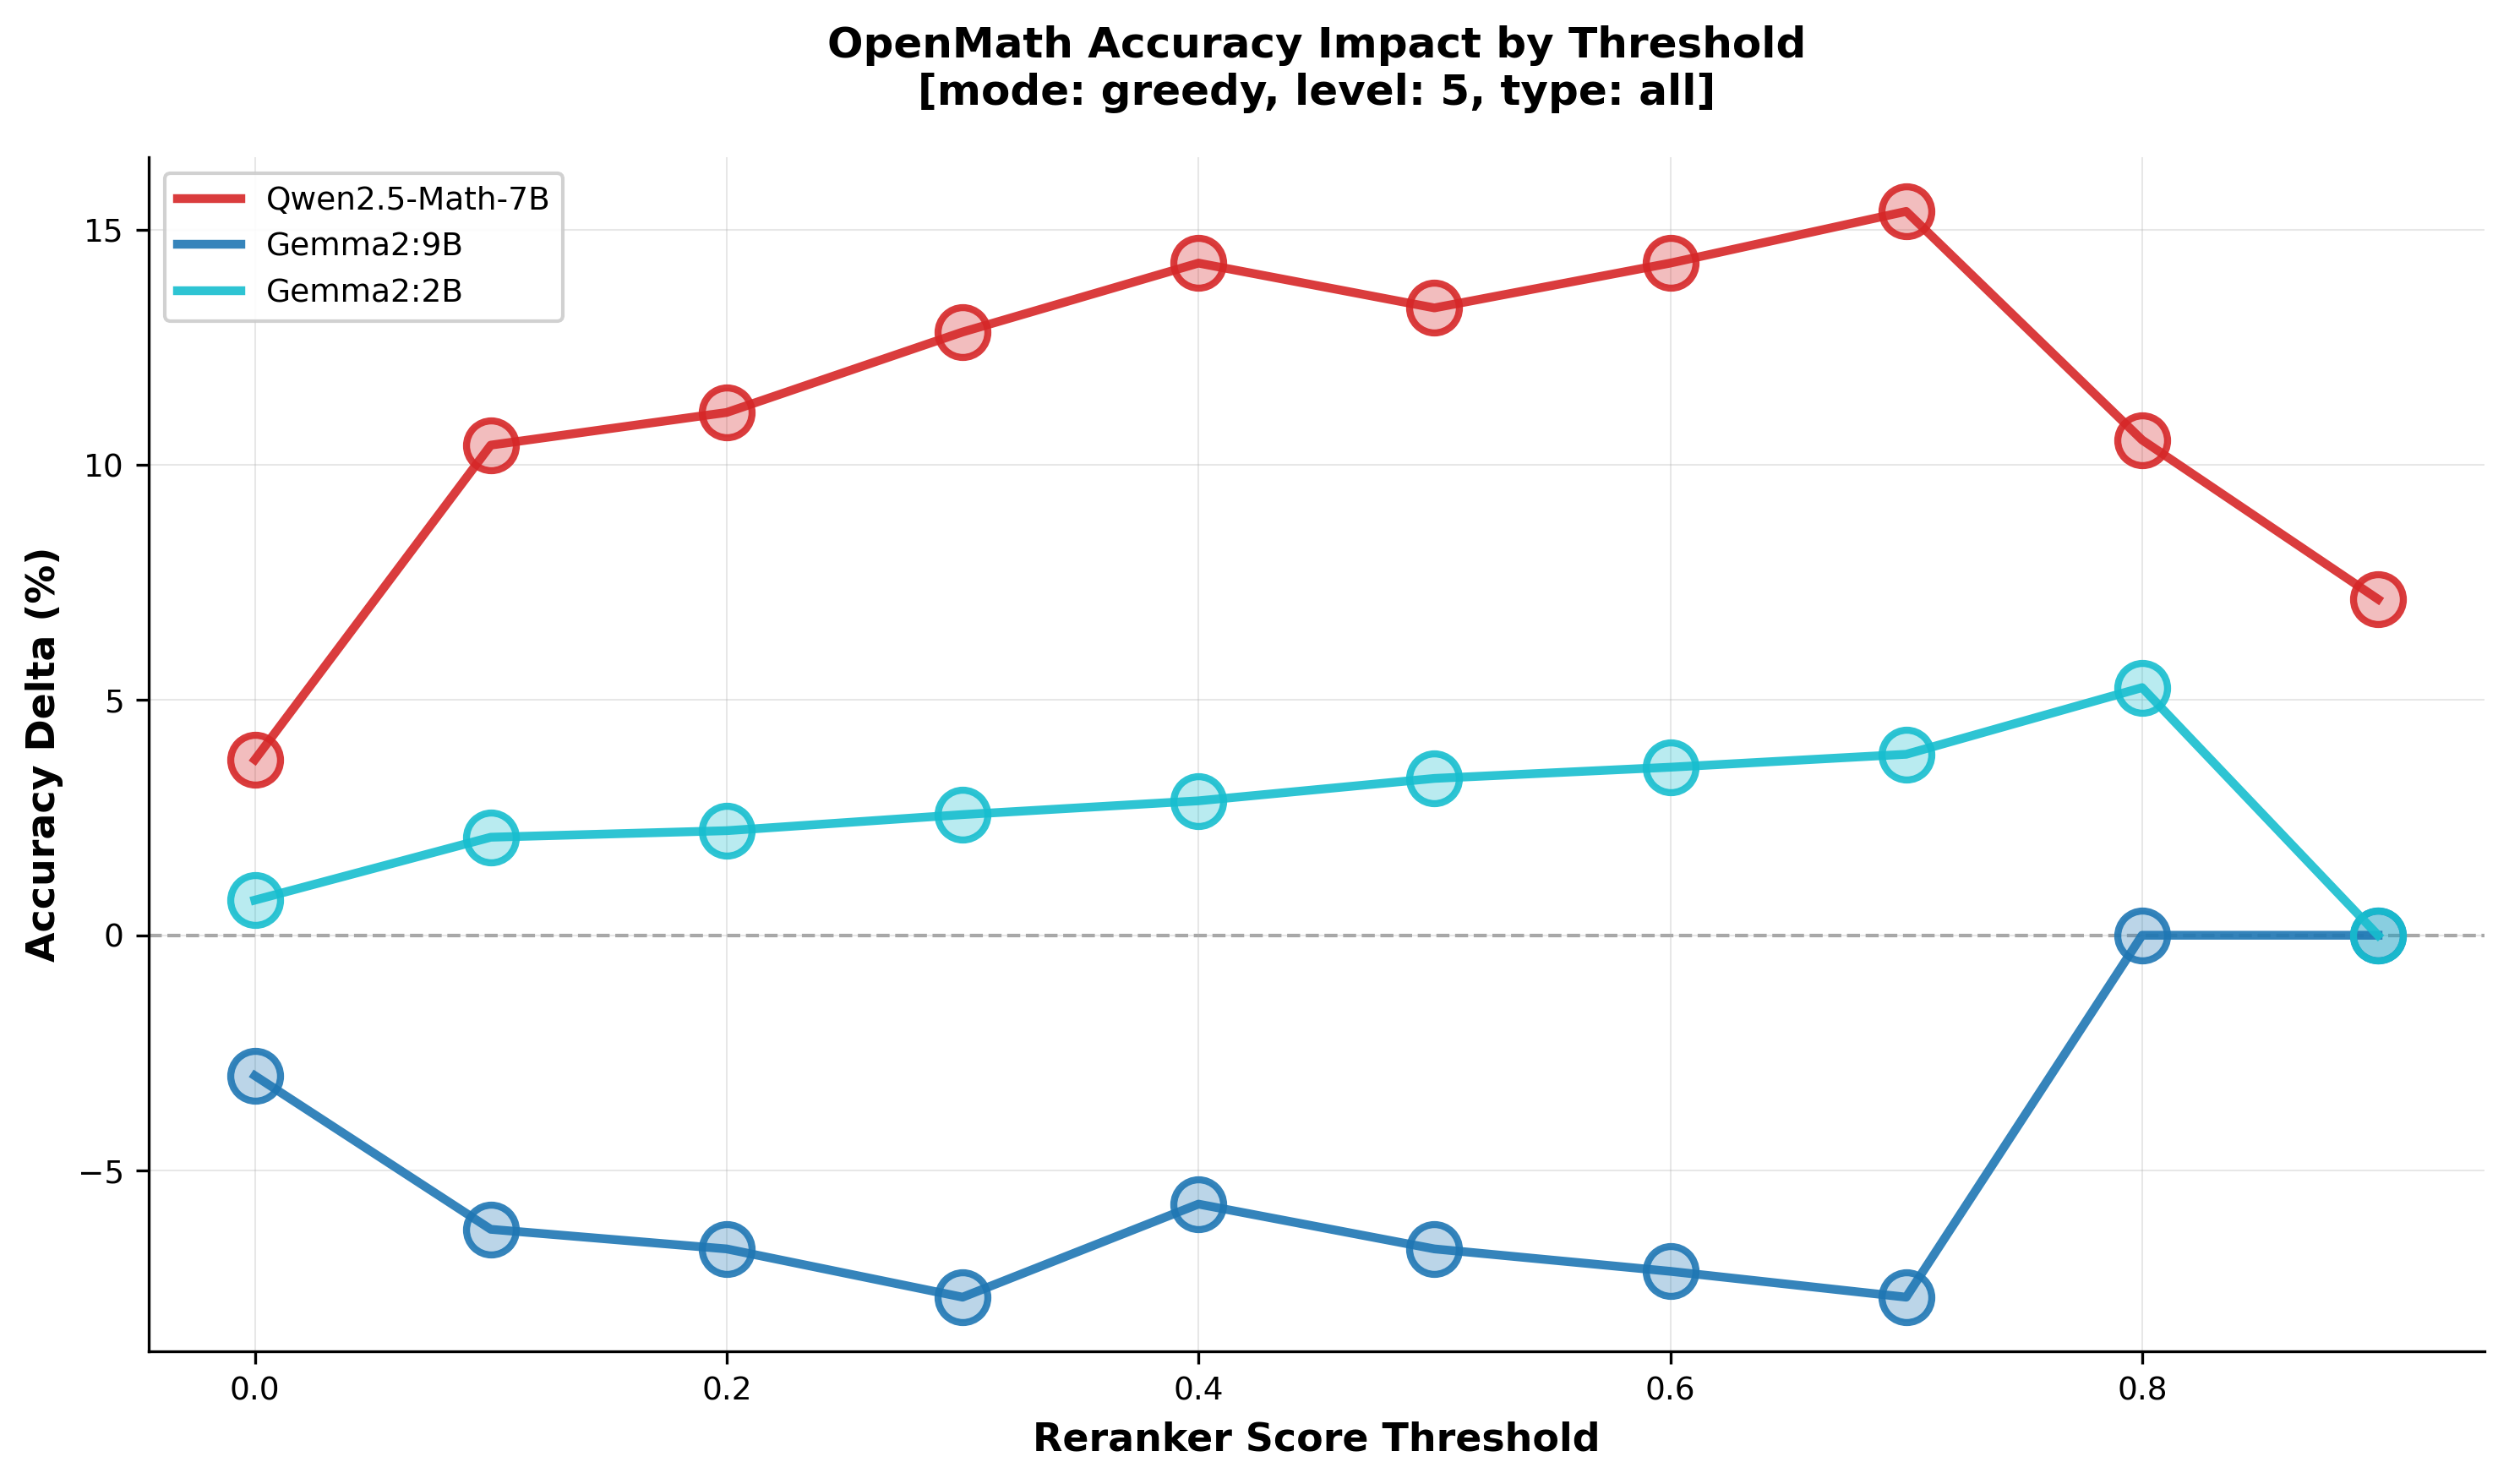

Source data for this figure (header and first rows):
model, threshold, line_value, bubble_value
Qwen2.5-Math-7B, 0.0, 3.731, 1.0
Qwen2.5-Math-7B, 0.1, 10.42, 1.0
Qwen2.5-Math-7B, 0.2, 11.11, 1.0
Qwen2.5-Math-7B, 0.3, 12.82, 1.0
Qwen2.5-Math-7B, 0.4, 14.29, 1.0
Qwen2.5-Math-7B, 0.5, 13.33, 1.0
Qwen2.5-Math-7B, 0.6, 14.29, 1.0
Qwen2.5-Math-7B, 0.7, 15.38, 1.0
Qwen2.5-Math-7B, 0.8, 10.53, 1.0
Qwen2.5-Math-7B, 0.9, 7.143, 1.0
Gemma2:9B, 0.0, -2.985, 1.0
Gemma2:9B, 0.1, -6.25, 1.0
Gemma2:9B, 0.2, -6.667, 1.0
Gemma2:9B, 0.3, -7.692, 1.0
Gemma2:9B, 0.4, -5.714, 1.0
Gemma2:9B, 0.5, -6.667, 1.0
Gemma2:9B, 0.6, -7.143, 1.0
Gemma2:9B, 0.7, -7.692, 1.0
Gemma2:9B, 0.8, 0.0, 1.0
Gemma2:9B, 0.9, 0.0, 1.0
Gemma2:2B, 0.0, 0.7463, 1.0
Gemma2:2B, 0.1, 2.083, 1.0
Gemma2:2B, 0.2, 2.222, 1.0
Gemma2:2B, 0.3, 2.564, 1.0
Gemma2:2B, 0.4, 2.857, 1.0
Gemma2:2B, 0.5, 3.333, 1.0
Gemma2:2B, 0.6, 3.571, 1.0
Gemma2:2B, 0.7, 3.846, 1.0
Gemma2:2B, 0.8, 5.263, 1.0
Gemma2:2B, 0.9, 0.0, 1.0
